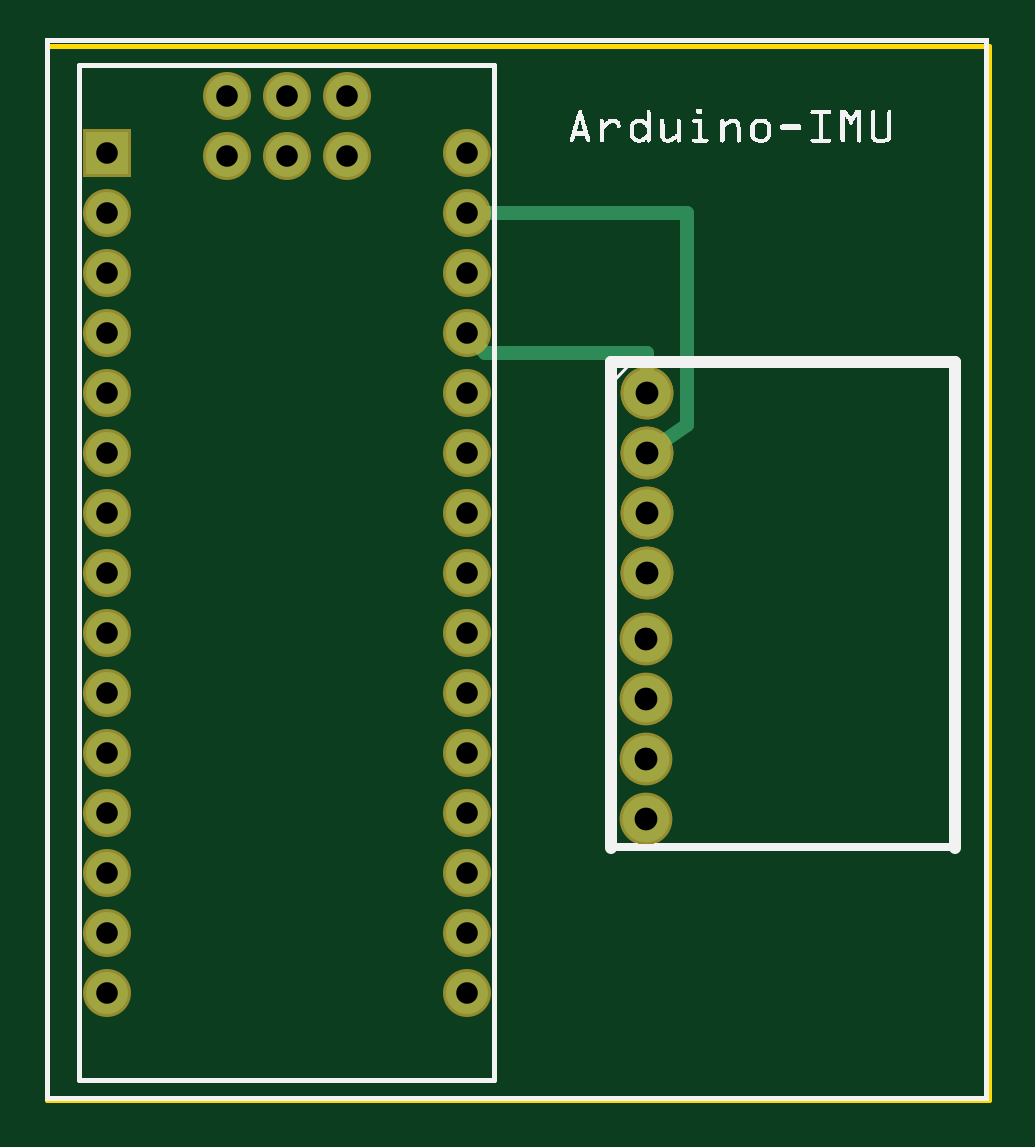
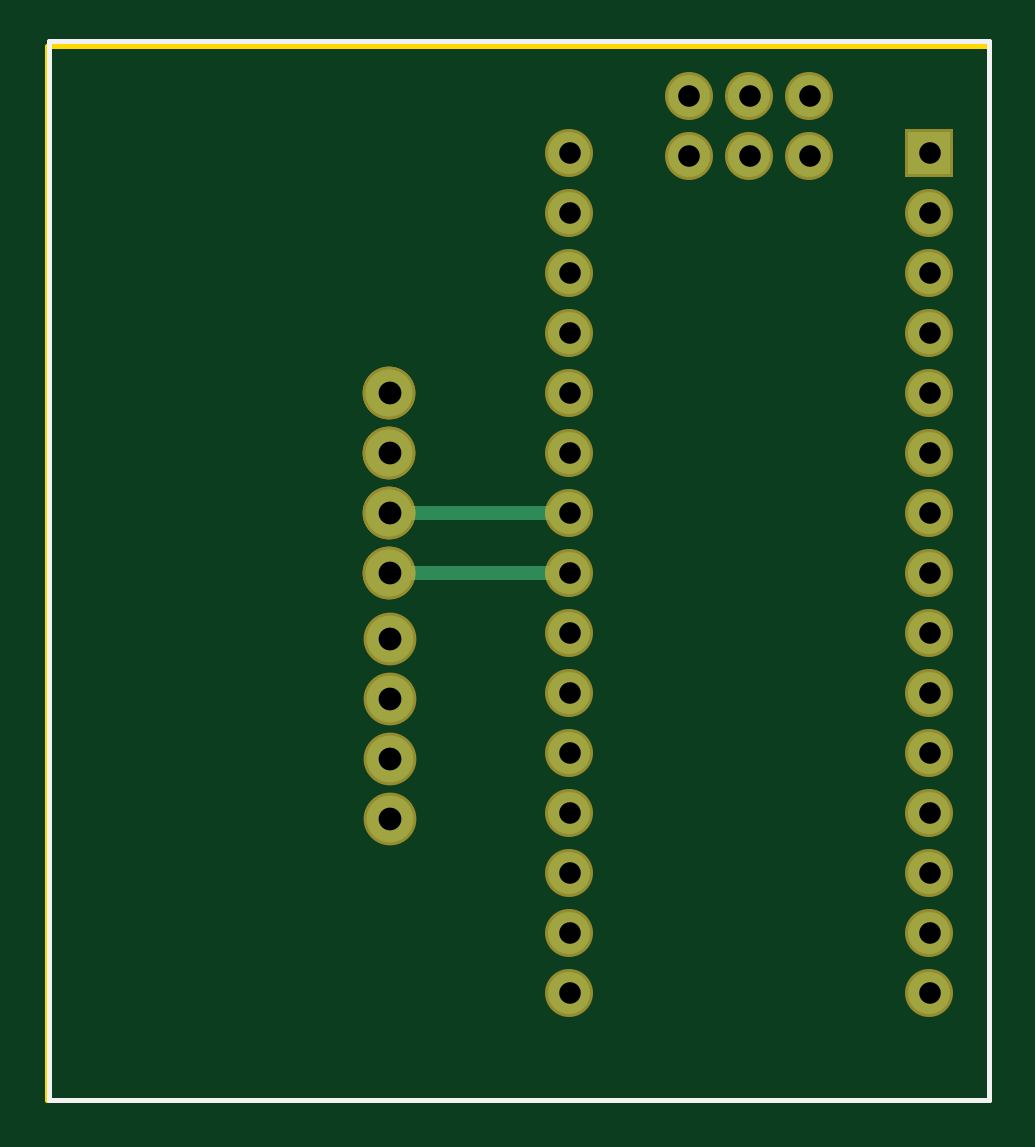
Circuit board: 8 layer files. Board 39.9 x 44.6 mm.
- outline: IMU_Sketch_contour.gm1 (370 bytes)
- bottom_copper: IMU_Sketch_copperBottom.gbl (1072 bytes)
- top_copper: IMU_Sketch_copperTop.gtl (1216 bytes)
- drill: IMU_Sketch_drill.txt (787 bytes)
- bottom_mask: IMU_Sketch_maskBottom.gbs (984 bytes)
- top_mask: IMU_Sketch_maskTop.gts (984 bytes)
- bottom_silk: IMU_Sketch_silkBottom.gbo (360 bytes)
- top_silk: IMU_Sketch_silkTop.gto (115321 bytes)

=== outline: IMU_Sketch_contour.gm1 ===
G04 MADE WITH FRITZING*
G04 WWW.FRITZING.ORG*
G04 DOUBLE SIDED*
G04 HOLES PLATED*
G04 CONTOUR ON CENTER OF CONTOUR VECTOR*
%ASAXBY*%
%FSLAX23Y23*%
%MOIN*%
%OFA0B0*%
%SFA1.0B1.0*%
%ADD10R,1.577440X1.763750*%
%ADD11C,0.008000*%
%ADD10C,0.008*%
%LNCONTOUR*%
G90*
G70*
G54D10*
G54D11*
X4Y1760D02*
X1573Y1760D01*
X1573Y4D01*
X4Y4D01*
X4Y1760D01*
D02*
G04 End of contour*
M02*
=== bottom_copper: IMU_Sketch_copperBottom.gbl ===
G04 MADE WITH FRITZING*
G04 WWW.FRITZING.ORG*
G04 DOUBLE SIDED*
G04 HOLES PLATED*
G04 CONTOUR ON CENTER OF CONTOUR VECTOR*
%ASAXBY*%
%FSLAX23Y23*%
%MOIN*%
%OFA0B0*%
%SFA1.0B1.0*%
%ADD10C,0.070000*%
%ADD11C,0.078000*%
%ADD12R,0.069958X0.070000*%
%ADD13C,0.024000*%
%LNCOPPER0*%
G90*
G70*
G54D10*
X103Y1581D03*
X103Y1481D03*
X103Y1381D03*
X103Y1281D03*
X103Y1181D03*
X103Y1081D03*
X103Y981D03*
X103Y881D03*
X103Y781D03*
X103Y681D03*
X103Y581D03*
X103Y481D03*
X103Y381D03*
X103Y281D03*
X103Y181D03*
X703Y1581D03*
X703Y1481D03*
X703Y1381D03*
X703Y1281D03*
X703Y1181D03*
X703Y1081D03*
X703Y981D03*
X703Y881D03*
X703Y781D03*
X703Y681D03*
X703Y581D03*
X703Y481D03*
X703Y381D03*
X703Y281D03*
X703Y181D03*
X303Y1677D03*
X303Y1577D03*
X403Y1677D03*
X403Y1577D03*
X503Y1677D03*
X503Y1577D03*
G54D11*
X1003Y1181D03*
X1003Y1081D03*
X1003Y981D03*
X1003Y881D03*
X1003Y1181D03*
X1003Y1081D03*
X1003Y981D03*
X1003Y881D03*
X1002Y472D03*
X1002Y572D03*
X1002Y672D03*
X1002Y772D03*
G54D12*
X103Y1581D03*
G54D13*
X732Y981D02*
X972Y981D01*
D02*
X732Y881D02*
X972Y881D01*
G04 End of Copper0*
M02*
=== top_copper: IMU_Sketch_copperTop.gtl ===
G04 MADE WITH FRITZING*
G04 WWW.FRITZING.ORG*
G04 DOUBLE SIDED*
G04 HOLES PLATED*
G04 CONTOUR ON CENTER OF CONTOUR VECTOR*
%ASAXBY*%
%FSLAX23Y23*%
%MOIN*%
%OFA0B0*%
%SFA1.0B1.0*%
%ADD10C,0.070000*%
%ADD11C,0.078000*%
%ADD12R,0.069958X0.070000*%
%ADD13C,0.024000*%
%LNCOPPER1*%
G90*
G70*
G54D10*
X103Y1581D03*
X103Y1481D03*
X103Y1381D03*
X103Y1281D03*
X103Y1181D03*
X103Y1081D03*
X103Y981D03*
X103Y881D03*
X103Y781D03*
X103Y681D03*
X103Y581D03*
X103Y481D03*
X103Y381D03*
X103Y281D03*
X103Y181D03*
X703Y1581D03*
X703Y1481D03*
X703Y1381D03*
X703Y1281D03*
X703Y1181D03*
X703Y1081D03*
X703Y981D03*
X703Y881D03*
X703Y781D03*
X703Y681D03*
X703Y581D03*
X703Y481D03*
X703Y381D03*
X703Y281D03*
X703Y181D03*
X303Y1677D03*
X303Y1577D03*
X403Y1677D03*
X403Y1577D03*
X503Y1677D03*
X503Y1577D03*
G54D11*
X1003Y1181D03*
X1003Y1081D03*
X1003Y981D03*
X1003Y881D03*
X1003Y1181D03*
X1003Y1081D03*
X1003Y981D03*
X1003Y881D03*
X1002Y472D03*
X1002Y572D03*
X1002Y672D03*
X1002Y772D03*
G54D12*
X103Y1581D03*
G54D13*
X723Y1260D02*
X734Y1249D01*
D02*
X734Y1249D02*
X1003Y1249D01*
D02*
X1003Y1249D02*
X1003Y1211D01*
D02*
X732Y1481D02*
X1070Y1481D01*
D02*
X1070Y1481D02*
X1070Y1129D01*
D02*
X1070Y1129D02*
X1027Y1099D01*
G04 End of Copper1*
M02*
=== drill: IMU_Sketch_drill.txt ===
; NON-PLATED HOLES START AT T1
; THROUGH (PLATED) HOLES START AT T100
M48
INCH
T100C0.038000
T101C0.036000
%
T100
X010024Y006717
X010025Y009810
X010024Y007717
X010024Y004717
X010025Y010810
X010024Y005717
X010025Y011810
X010025Y008810
T101
X007025Y011810
X001025Y008810
X007025Y003810
X004028Y016766
X007025Y008810
X001025Y001810
X003028Y016766
X001025Y014810
X001025Y006810
X007025Y001810
X007025Y014810
X007025Y006810
X001025Y012810
X001025Y004810
X007025Y012810
X001025Y009810
X007025Y004810
X005030Y015766
X001025Y010810
X007025Y009810
X001025Y002810
X001025Y015810
X007025Y010810
X001025Y007810
X007025Y002810
X007025Y015810
X004028Y015766
X007025Y007810
X003028Y015766
X001025Y013810
X001025Y005810
X007025Y013810
X007025Y005810
X005030Y016766
X001025Y011810
X001025Y003810
T00
M30

=== bottom_mask: IMU_Sketch_maskBottom.gbs ===
G04 MADE WITH FRITZING*
G04 WWW.FRITZING.ORG*
G04 DOUBLE SIDED*
G04 HOLES PLATED*
G04 CONTOUR ON CENTER OF CONTOUR VECTOR*
%ASAXBY*%
%FSLAX23Y23*%
%MOIN*%
%OFA0B0*%
%SFA1.0B1.0*%
%ADD10C,0.080000*%
%ADD11C,0.088000*%
%ADD12R,0.079958X0.080000*%
%LNMASK0*%
G90*
G70*
G54D10*
X103Y1581D03*
X103Y1481D03*
X103Y1381D03*
X103Y1281D03*
X103Y1181D03*
X103Y1081D03*
X103Y981D03*
X103Y881D03*
X103Y781D03*
X103Y681D03*
X103Y581D03*
X103Y481D03*
X103Y381D03*
X103Y281D03*
X103Y181D03*
X703Y1581D03*
X703Y1481D03*
X703Y1381D03*
X703Y1281D03*
X703Y1181D03*
X703Y1081D03*
X703Y981D03*
X703Y881D03*
X703Y781D03*
X703Y681D03*
X703Y581D03*
X703Y481D03*
X703Y381D03*
X703Y281D03*
X703Y181D03*
X303Y1677D03*
X303Y1577D03*
X403Y1677D03*
X403Y1577D03*
X503Y1677D03*
X503Y1577D03*
G54D11*
X1003Y1181D03*
X1003Y1081D03*
X1003Y981D03*
X1003Y881D03*
X1003Y1181D03*
X1003Y1081D03*
X1003Y981D03*
X1003Y881D03*
X1002Y472D03*
X1002Y572D03*
X1002Y672D03*
X1002Y772D03*
G54D12*
X103Y1581D03*
G04 End of Mask0*
M02*
=== top_mask: IMU_Sketch_maskTop.gts ===
G04 MADE WITH FRITZING*
G04 WWW.FRITZING.ORG*
G04 DOUBLE SIDED*
G04 HOLES PLATED*
G04 CONTOUR ON CENTER OF CONTOUR VECTOR*
%ASAXBY*%
%FSLAX23Y23*%
%MOIN*%
%OFA0B0*%
%SFA1.0B1.0*%
%ADD10C,0.080000*%
%ADD11C,0.088000*%
%ADD12R,0.079958X0.080000*%
%LNMASK1*%
G90*
G70*
G54D10*
X103Y1581D03*
X103Y1481D03*
X103Y1381D03*
X103Y1281D03*
X103Y1181D03*
X103Y1081D03*
X103Y981D03*
X103Y881D03*
X103Y781D03*
X103Y681D03*
X103Y581D03*
X103Y481D03*
X103Y381D03*
X103Y281D03*
X103Y181D03*
X703Y1581D03*
X703Y1481D03*
X703Y1381D03*
X703Y1281D03*
X703Y1181D03*
X703Y1081D03*
X703Y981D03*
X703Y881D03*
X703Y781D03*
X703Y681D03*
X703Y581D03*
X703Y481D03*
X703Y381D03*
X703Y281D03*
X703Y181D03*
X303Y1677D03*
X303Y1577D03*
X403Y1677D03*
X403Y1577D03*
X503Y1677D03*
X503Y1577D03*
G54D11*
X1003Y1181D03*
X1003Y1081D03*
X1003Y981D03*
X1003Y881D03*
X1003Y1181D03*
X1003Y1081D03*
X1003Y981D03*
X1003Y881D03*
X1002Y472D03*
X1002Y572D03*
X1002Y672D03*
X1002Y772D03*
G54D12*
X103Y1581D03*
G04 End of Mask1*
M02*
=== bottom_silk: IMU_Sketch_silkBottom.gbo ===
G04 MADE WITH FRITZING*
G04 WWW.FRITZING.ORG*
G04 DOUBLE SIDED*
G04 HOLES PLATED*
G04 CONTOUR ON CENTER OF CONTOUR VECTOR*
%ASAXBY*%
%FSLAX23Y23*%
%MOIN*%
%OFA0B0*%
%SFA1.0B1.0*%
%ADD10R,1.574800X1.771650X1.558800X1.755650*%
%ADD11C,0.008000*%
%LNSILK0*%
G90*
G70*
G54D11*
X4Y1768D02*
X1571Y1768D01*
X1571Y4D01*
X4Y4D01*
X4Y1768D01*
D02*
G04 End of Silk0*
M02*
=== top_silk: IMU_Sketch_silkTop.gto (115321 bytes, source omitted) ===
